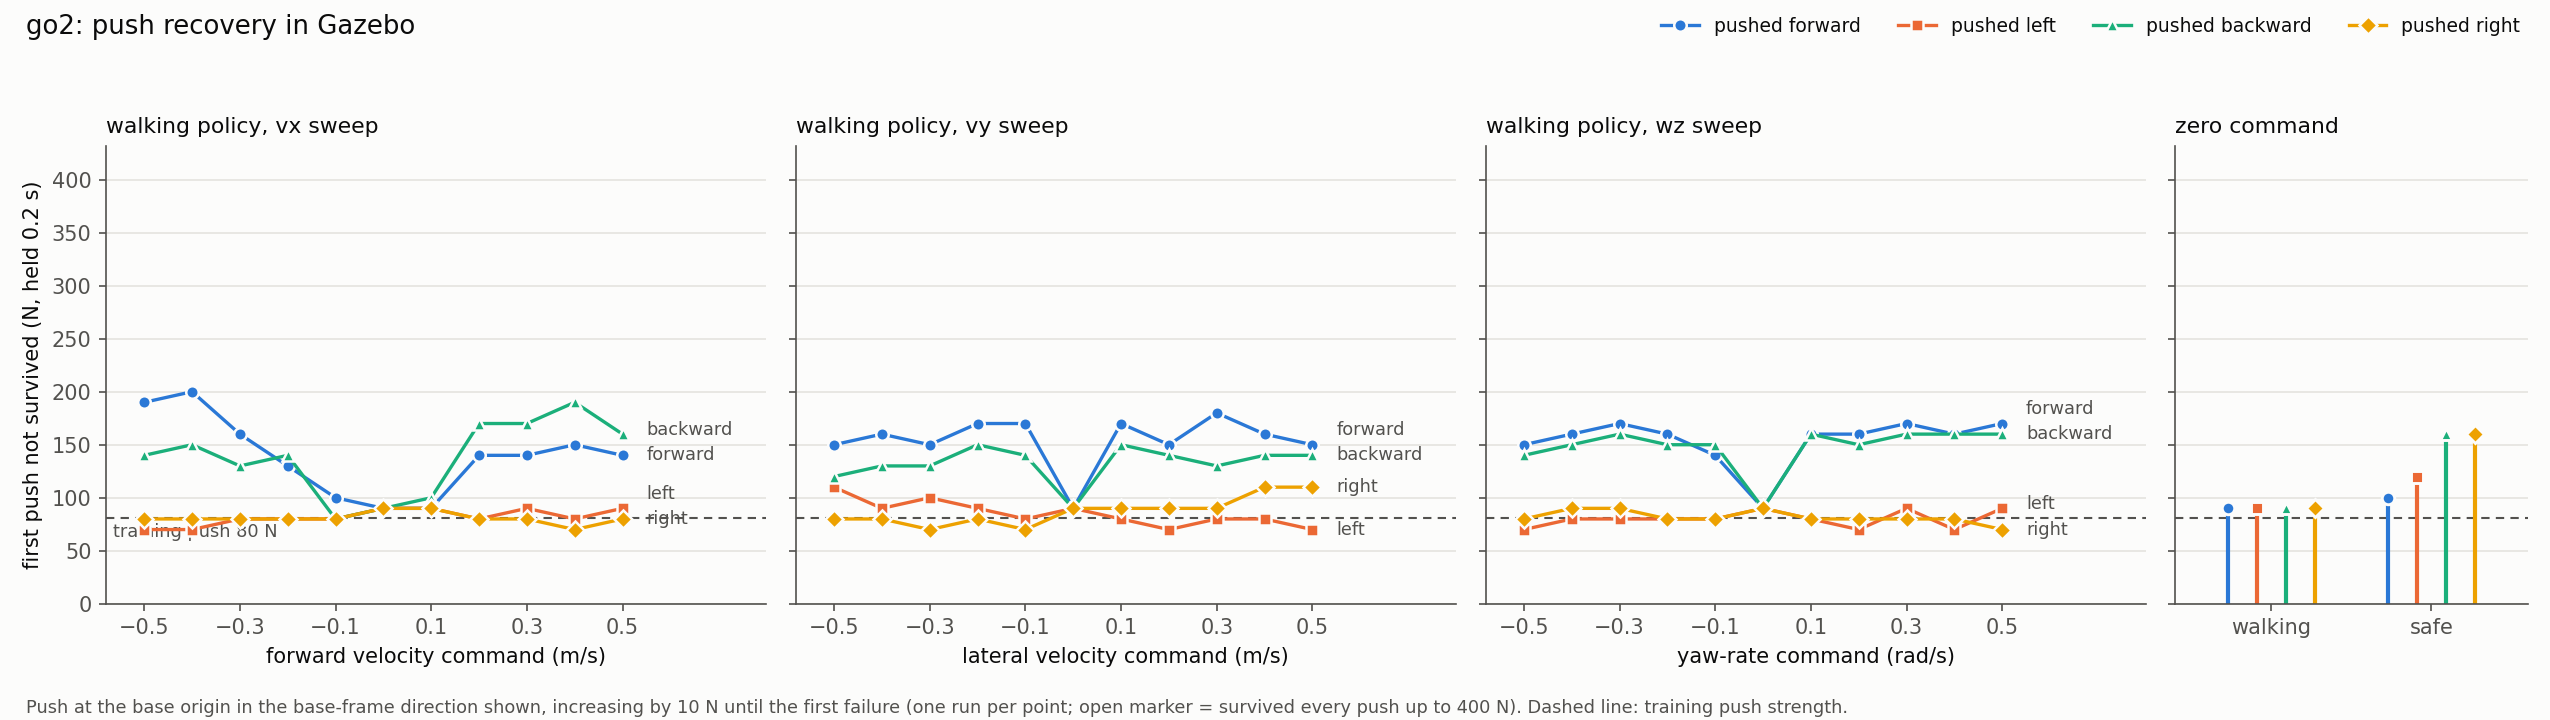

Values plotted in this chart, from the file beside it:
variant, vx, vy, wz, direction, first_push_not_survived_median_N, min_N, max_N, repeats, repeats_that_survived_every_push
normal, -0.5, 0.0, 0.0, backward, 140, 140, 140, 1, 0
normal, -0.5, 0.0, 0.0, forward, 190, 190, 190, 1, 0
normal, -0.5, 0.0, 0.0, left, 70, 70, 70, 1, 0
normal, -0.5, 0.0, 0.0, right, 80, 80, 80, 1, 0
normal, -0.4, 0.0, 0.0, backward, 150, 150, 150, 1, 0
normal, -0.4, 0.0, 0.0, forward, 200, 200, 200, 1, 0
normal, -0.4, 0.0, 0.0, left, 70, 70, 70, 1, 0
normal, -0.4, 0.0, 0.0, right, 80, 80, 80, 1, 0
normal, -0.3, 0.0, 0.0, backward, 130, 130, 130, 1, 0
normal, -0.3, 0.0, 0.0, forward, 160, 160, 160, 1, 0
normal, -0.3, 0.0, 0.0, left, 80, 80, 80, 1, 0
normal, -0.3, 0.0, 0.0, right, 80, 80, 80, 1, 0
normal, -0.2, 0.0, 0.0, backward, 140, 140, 140, 1, 0
normal, -0.2, 0.0, 0.0, forward, 130, 130, 130, 1, 0
normal, -0.2, 0.0, 0.0, left, 80, 80, 80, 1, 0
normal, -0.2, 0.0, 0.0, right, 80, 80, 80, 1, 0
normal, -0.1, 0.0, 0.0, backward, 80, 80, 80, 1, 0
normal, -0.1, 0.0, 0.0, forward, 100, 100, 100, 1, 0
normal, -0.1, 0.0, 0.0, left, 80, 80, 80, 1, 0
normal, -0.1, 0.0, 0.0, right, 80, 80, 80, 1, 0
normal, 0.0, -0.5, 0.0, backward, 120, 120, 120, 1, 0
normal, 0.0, -0.5, 0.0, forward, 150, 150, 150, 1, 0
normal, 0.0, -0.5, 0.0, left, 110, 110, 110, 1, 0
normal, 0.0, -0.5, 0.0, right, 80, 80, 80, 1, 0
normal, 0.0, -0.4, 0.0, backward, 130, 130, 130, 1, 0
normal, 0.0, -0.4, 0.0, forward, 160, 160, 160, 1, 0
normal, 0.0, -0.4, 0.0, left, 90, 90, 90, 1, 0
normal, 0.0, -0.4, 0.0, right, 80, 80, 80, 1, 0
normal, 0.0, -0.3, 0.0, backward, 130, 130, 130, 1, 0
normal, 0.0, -0.3, 0.0, forward, 150, 150, 150, 1, 0
normal, 0.0, -0.3, 0.0, left, 100, 100, 100, 1, 0
normal, 0.0, -0.3, 0.0, right, 70, 70, 70, 1, 0
normal, 0.0, -0.2, 0.0, backward, 150, 150, 150, 1, 0
normal, 0.0, -0.2, 0.0, forward, 170, 170, 170, 1, 0
normal, 0.0, -0.2, 0.0, left, 90, 90, 90, 1, 0
normal, 0.0, -0.2, 0.0, right, 80, 80, 80, 1, 0
normal, 0.0, -0.1, 0.0, backward, 140, 140, 140, 1, 0
normal, 0.0, -0.1, 0.0, forward, 170, 170, 170, 1, 0
normal, 0.0, -0.1, 0.0, left, 80, 80, 80, 1, 0
normal, 0.0, -0.1, 0.0, right, 70, 70, 70, 1, 0
normal, 0.0, 0.0, -0.5, backward, 140, 140, 140, 1, 0
normal, 0.0, 0.0, -0.5, forward, 150, 150, 150, 1, 0
normal, 0.0, 0.0, -0.5, left, 70, 70, 70, 1, 0
normal, 0.0, 0.0, -0.5, right, 80, 80, 80, 1, 0
normal, 0.0, 0.0, -0.4, backward, 150, 150, 150, 1, 0
normal, 0.0, 0.0, -0.4, forward, 160, 160, 160, 1, 0
normal, 0.0, 0.0, -0.4, left, 80, 80, 80, 1, 0
normal, 0.0, 0.0, -0.4, right, 90, 90, 90, 1, 0
normal, 0.0, 0.0, -0.3, backward, 160, 160, 160, 1, 0
normal, 0.0, 0.0, -0.3, forward, 170, 170, 170, 1, 0
normal, 0.0, 0.0, -0.3, left, 80, 80, 80, 1, 0
normal, 0.0, 0.0, -0.3, right, 90, 90, 90, 1, 0
normal, 0.0, 0.0, -0.2, backward, 150, 150, 150, 1, 0
normal, 0.0, 0.0, -0.2, forward, 160, 160, 160, 1, 0
normal, 0.0, 0.0, -0.2, left, 80, 80, 80, 1, 0
normal, 0.0, 0.0, -0.2, right, 80, 80, 80, 1, 0
normal, 0.0, 0.0, -0.1, backward, 150, 150, 150, 1, 0
normal, 0.0, 0.0, -0.1, forward, 140, 140, 140, 1, 0
normal, 0.0, 0.0, -0.1, left, 80, 80, 80, 1, 0
normal, 0.0, 0.0, -0.1, right, 80, 80, 80, 1, 0
... 68 more rows
